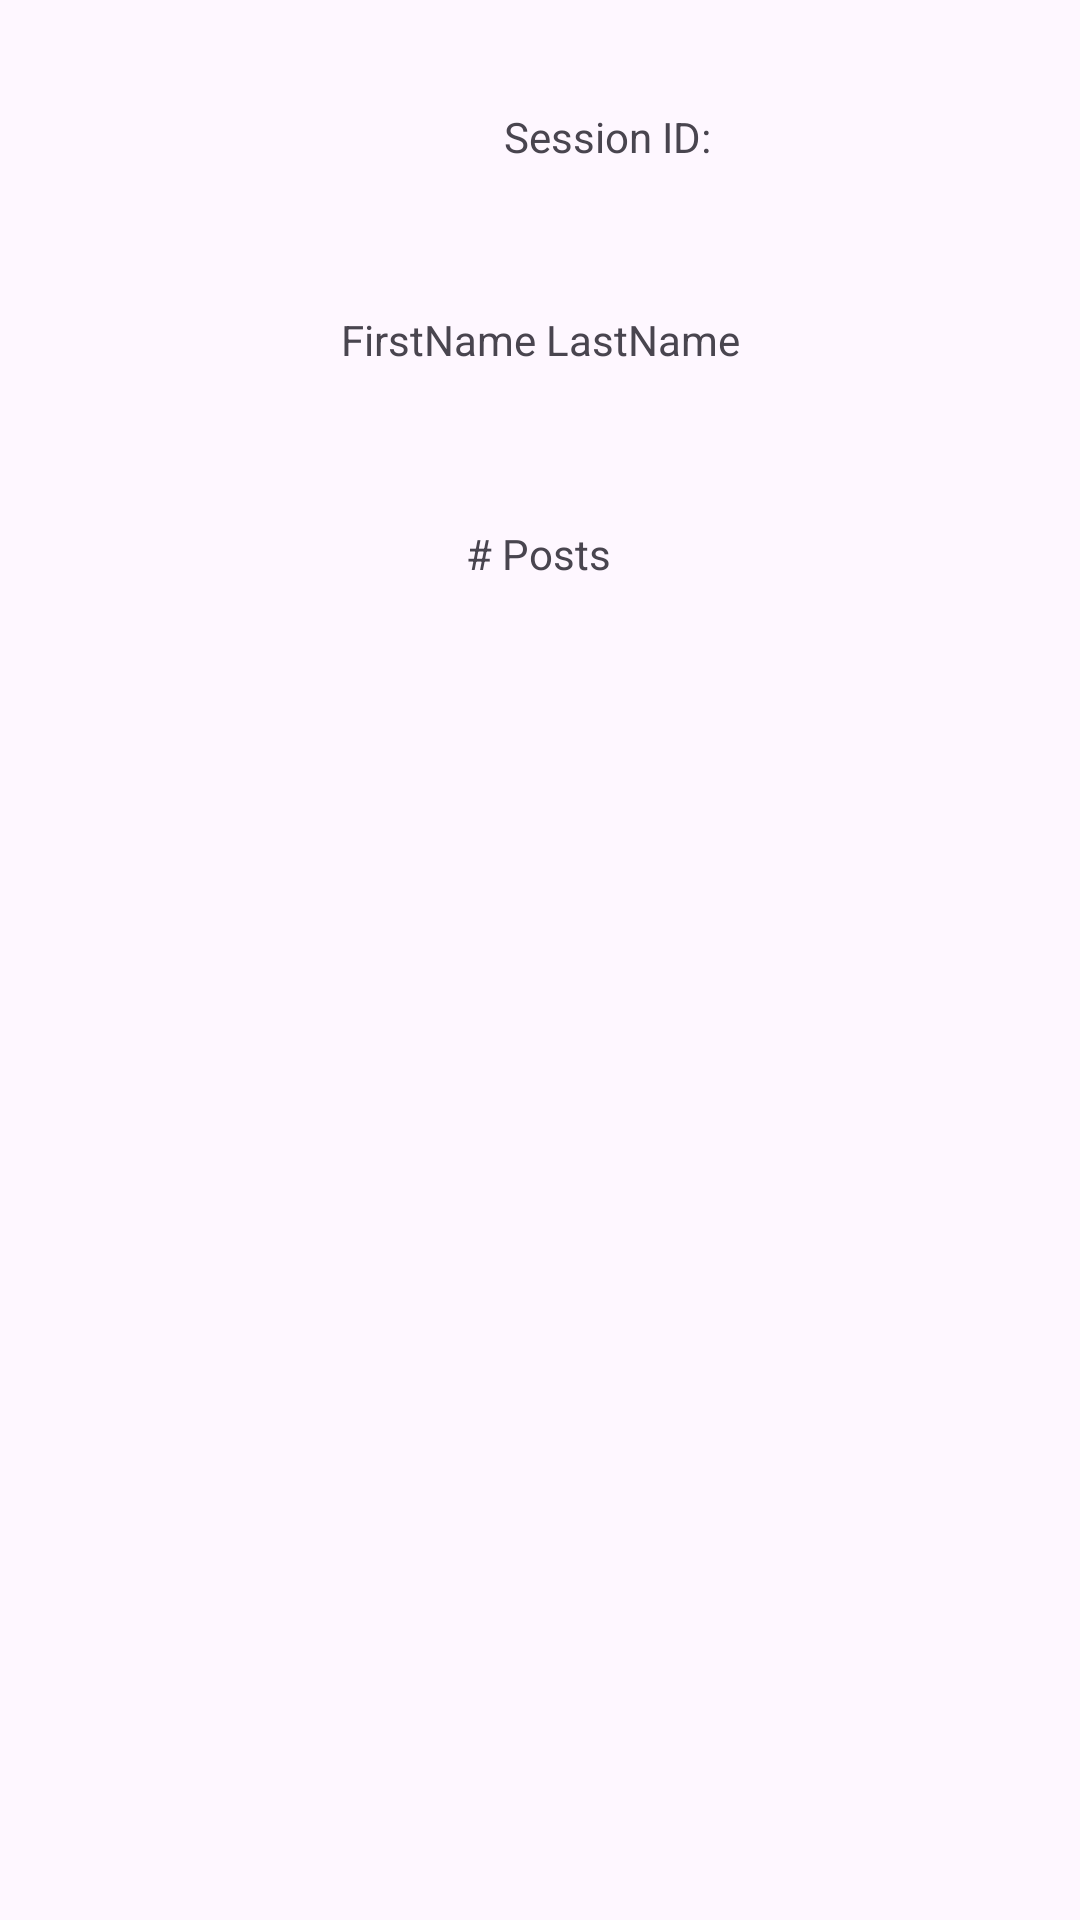

Write the Android layout XML for this screen, with the resource values it uses.
<!-- AndroidManifest.xml: application theme Theme.CIS183_Database -->
<!-- res/layout/activity_welcome_screen.xml -->
<?xml version="1.0" encoding="utf-8"?>
<androidx.constraintlayout.widget.ConstraintLayout xmlns:android="http://schemas.android.com/apk/res/android"
    xmlns:app="http://schemas.android.com/apk/res-auto"
    xmlns:tools="http://schemas.android.com/tools"
    android:id="@+id/main"
    android:layout_width="match_parent"
    android:layout_height="match_parent"
    tools:context=".WelcomeScreen">

    <TextView
        android:id="@+id/tv_v_session_id"
        android:layout_width="wrap_content"
        android:layout_height="wrap_content"
        android:layout_marginStart="168dp"
        android:layout_marginTop="36dp"
        android:text="Session ID:"
        app:layout_constraintStart_toStartOf="parent"
        app:layout_constraintTop_toTopOf="parent" />

    <TextView
        android:id="@+id/tv_v_name"
        android:layout_width="wrap_content"
        android:layout_height="wrap_content"
        android:text="FirstName LastName"
        app:layout_constraintBottom_toBottomOf="parent"
        app:layout_constraintEnd_toEndOf="parent"
        app:layout_constraintStart_toStartOf="parent"
        app:layout_constraintTop_toTopOf="parent"
        app:layout_constraintVertical_bias="0.167" />

    <TextView
        android:id="@+id/tv_v_numposts"
        android:layout_width="wrap_content"
        android:layout_height="wrap_content"
        android:text="# Posts"
        app:layout_constraintBottom_toBottomOf="parent"
        app:layout_constraintEnd_toEndOf="parent"
        app:layout_constraintHorizontal_bias="0.498"
        app:layout_constraintStart_toStartOf="parent"
        app:layout_constraintTop_toTopOf="parent"
        app:layout_constraintVertical_bias="0.282" />
</androidx.constraintlayout.widget.ConstraintLayout>
<!-- resources referenced by this layout -->
<resources>
  <style name="Theme.CIS183_Database" parent="Base.Theme.CIS183_Database" />
  <style name="Base.Theme.CIS183_Database" parent="Theme.Material3.DayNight.NoActionBar">
          
          
      </style>
</resources>
